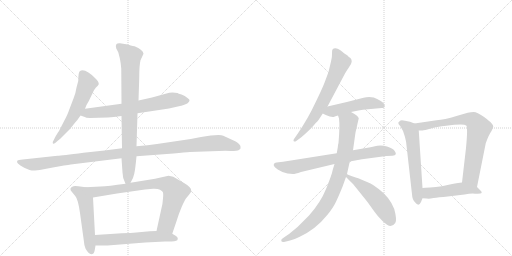
t = 0.00 s
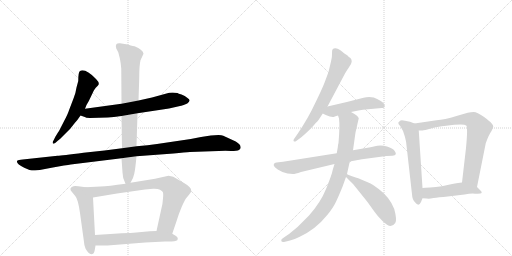
t = 2.42 s
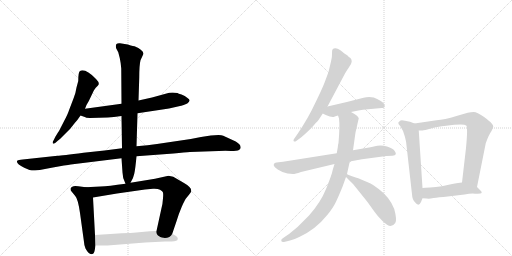
t = 4.83 s
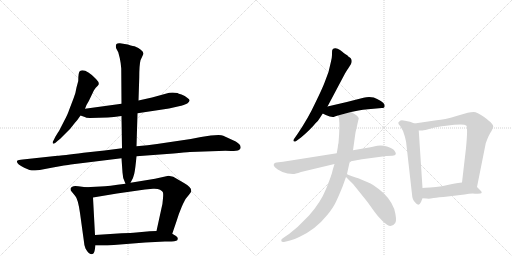
t = 7.24 s
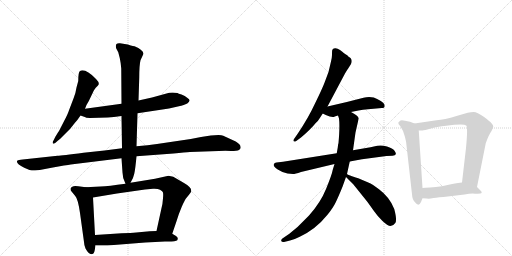
t = 9.66 s
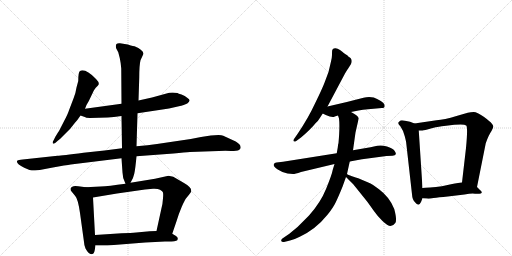
t = 12.07 s

The animated SVG that drew these frames (rendered in a browser with its animation timeline set to each time). Animation: 15 CSS @keyframes rules; one cycle of 12.07 s.

<svg version="1.1" viewBox="0 0 2048 1024" xmlns="http://www.w3.org/2000/svg">
  <g stroke="lightgray" stroke-dasharray="1,1" stroke-width="1" transform="scale(4, 4)">
    <line x1="0" y1="0" x2="256" y2="256"></line>
    <line x1="256" y1="0" x2="0" y2="256"></line>
    <line x1="128" y1="0" x2="128" y2="256"></line>
    <line x1="0" y1="128" x2="256" y2="128"></line>
    <line x1="256" y1="0" x2="512" y2="256"></line>
    <line x1="512" y1="0" x2="256" y2="256"></line>
    <line x1="384" y1="0" x2="384" y2="256"></line>
    <line x1="256" y1="128" x2="512" y2="128"></line>
  </g>
<g transform="scale(1, -1) translate(0, -850)">
   <style type="text/css">
    @keyframes keyframes0 {
      from {
       stroke: black;
       stroke-dashoffset: 573;
       stroke-width: 128;
       }
       65% {
       animation-timing-function: step-end;
       stroke: black;
       stroke-dashoffset: 0;
       stroke-width: 128;
       }
       to {
       stroke: black;
       stroke-width: 1024;
       }
       }
       #make-me-a-hanzi-animation-0 {
         animation: keyframes0 0.716309s both;
         animation-delay: 0.000000s;
         animation-timing-function: linear;
       }
    @keyframes keyframes1 {
      from {
       stroke: black;
       stroke-dashoffset: 681;
       stroke-width: 128;
       }
       69% {
       animation-timing-function: step-end;
       stroke: black;
       stroke-dashoffset: 0;
       stroke-width: 128;
       }
       to {
       stroke: black;
       stroke-width: 1024;
       }
       }
       #make-me-a-hanzi-animation-1 {
         animation: keyframes1 0.804199s both;
         animation-delay: 0.716309s;
         animation-timing-function: linear;
       }
    @keyframes keyframes2 {
      from {
       stroke: black;
       stroke-dashoffset: 1139;
       stroke-width: 128;
       }
       79% {
       animation-timing-function: step-end;
       stroke: black;
       stroke-dashoffset: 0;
       stroke-width: 128;
       }
       to {
       stroke: black;
       stroke-width: 1024;
       }
       }
       #make-me-a-hanzi-animation-2 {
         animation: keyframes2 1.176921s both;
         animation-delay: 1.520508s;
         animation-timing-function: linear;
       }
    @keyframes keyframes3 {
      from {
       stroke: black;
       stroke-dashoffset: 821;
       stroke-width: 128;
       }
       73% {
       animation-timing-function: step-end;
       stroke: black;
       stroke-dashoffset: 0;
       stroke-width: 128;
       }
       to {
       stroke: black;
       stroke-width: 1024;
       }
       }
       #make-me-a-hanzi-animation-3 {
         animation: keyframes3 0.918132s both;
         animation-delay: 2.697428s;
         animation-timing-function: linear;
       }
    @keyframes keyframes4 {
      from {
       stroke: black;
       stroke-dashoffset: 530;
       stroke-width: 128;
       }
       63% {
       animation-timing-function: step-end;
       stroke: black;
       stroke-dashoffset: 0;
       stroke-width: 128;
       }
       to {
       stroke: black;
       stroke-width: 1024;
       }
       }
       #make-me-a-hanzi-animation-4 {
         animation: keyframes4 0.681315s both;
         animation-delay: 3.615560s;
         animation-timing-function: linear;
       }
    @keyframes keyframes5 {
      from {
       stroke: black;
       stroke-dashoffset: 795;
       stroke-width: 128;
       }
       72% {
       animation-timing-function: step-end;
       stroke: black;
       stroke-dashoffset: 0;
       stroke-width: 128;
       }
       to {
       stroke: black;
       stroke-width: 1024;
       }
       }
       #make-me-a-hanzi-animation-5 {
         animation: keyframes5 0.896973s both;
         animation-delay: 4.296875s;
         animation-timing-function: linear;
       }
    @keyframes keyframes6 {
      from {
       stroke: black;
       stroke-dashoffset: 579;
       stroke-width: 128;
       }
       65% {
       animation-timing-function: step-end;
       stroke: black;
       stroke-dashoffset: 0;
       stroke-width: 128;
       }
       to {
       stroke: black;
       stroke-width: 1024;
       }
       }
       #make-me-a-hanzi-animation-6 {
         animation: keyframes6 0.721191s both;
         animation-delay: 5.193848s;
         animation-timing-function: linear;
       }
    @keyframes keyframes7 {
      from {
       stroke: black;
       stroke-dashoffset: 666;
       stroke-width: 128;
       }
       68% {
       animation-timing-function: step-end;
       stroke: black;
       stroke-dashoffset: 0;
       stroke-width: 128;
       }
       to {
       stroke: black;
       stroke-width: 1024;
       }
       }
       #make-me-a-hanzi-animation-7 {
         animation: keyframes7 0.791992s both;
         animation-delay: 5.915039s;
         animation-timing-function: linear;
       }
    @keyframes keyframes8 {
      from {
       stroke: black;
       stroke-dashoffset: 493;
       stroke-width: 128;
       }
       62% {
       animation-timing-function: step-end;
       stroke: black;
       stroke-dashoffset: 0;
       stroke-width: 128;
       }
       to {
       stroke: black;
       stroke-width: 1024;
       }
       }
       #make-me-a-hanzi-animation-8 {
         animation: keyframes8 0.651204s both;
         animation-delay: 6.707031s;
         animation-timing-function: linear;
       }
    @keyframes keyframes9 {
      from {
       stroke: black;
       stroke-dashoffset: 732;
       stroke-width: 128;
       }
       70% {
       animation-timing-function: step-end;
       stroke: black;
       stroke-dashoffset: 0;
       stroke-width: 128;
       }
       to {
       stroke: black;
       stroke-width: 1024;
       }
       }
       #make-me-a-hanzi-animation-9 {
         animation: keyframes9 0.845703s both;
         animation-delay: 7.358236s;
         animation-timing-function: linear;
       }
    @keyframes keyframes10 {
      from {
       stroke: black;
       stroke-dashoffset: 867;
       stroke-width: 128;
       }
       74% {
       animation-timing-function: step-end;
       stroke: black;
       stroke-dashoffset: 0;
       stroke-width: 128;
       }
       to {
       stroke: black;
       stroke-width: 1024;
       }
       }
       #make-me-a-hanzi-animation-10 {
         animation: keyframes10 0.955566s both;
         animation-delay: 8.203939s;
         animation-timing-function: linear;
       }
    @keyframes keyframes11 {
      from {
       stroke: black;
       stroke-dashoffset: 513;
       stroke-width: 128;
       }
       63% {
       animation-timing-function: step-end;
       stroke: black;
       stroke-dashoffset: 0;
       stroke-width: 128;
       }
       to {
       stroke: black;
       stroke-width: 1024;
       }
       }
       #make-me-a-hanzi-animation-11 {
         animation: keyframes11 0.667480s both;
         animation-delay: 9.159505s;
         animation-timing-function: linear;
       }
    @keyframes keyframes12 {
      from {
       stroke: black;
       stroke-dashoffset: 594;
       stroke-width: 128;
       }
       66% {
       animation-timing-function: step-end;
       stroke: black;
       stroke-dashoffset: 0;
       stroke-width: 128;
       }
       to {
       stroke: black;
       stroke-width: 1024;
       }
       }
       #make-me-a-hanzi-animation-12 {
         animation: keyframes12 0.733398s both;
         animation-delay: 9.826986s;
         animation-timing-function: linear;
       }
    @keyframes keyframes13 {
      from {
       stroke: black;
       stroke-dashoffset: 761;
       stroke-width: 128;
       }
       71% {
       animation-timing-function: step-end;
       stroke: black;
       stroke-dashoffset: 0;
       stroke-width: 128;
       }
       to {
       stroke: black;
       stroke-width: 1024;
       }
       }
       #make-me-a-hanzi-animation-13 {
         animation: keyframes13 0.869303s both;
         animation-delay: 10.560384s;
         animation-timing-function: linear;
       }
    @keyframes keyframes14 {
      from {
       stroke: black;
       stroke-dashoffset: 484;
       stroke-width: 128;
       }
       61% {
       animation-timing-function: step-end;
       stroke: black;
       stroke-dashoffset: 0;
       stroke-width: 128;
       }
       to {
       stroke: black;
       stroke-width: 1024;
       }
       }
       #make-me-a-hanzi-animation-14 {
         animation: keyframes14 0.643880s both;
         animation-delay: 11.429687s;
         animation-timing-function: linear;
       }
</style>
<path d="M 340 415 L 346 430 Q 356 446 360 456 L 373 483 Q 373 485 383 499 L 391 507 Q 402 516 384 534 Q 341 578 320 566 Q 313 562 313 526 L 306 500 Q 303 478 294 456 L 276 409 Q 272 395 256 365 L 237 328 Q 236 325 233 322 L 222 304 L 214 288 Q 210 284 211 278 Q 212 272 222 279 L 231 287 Q 235 289 248 302 L 280 334 L 299 358 Q 311 371 322 388 L 340 415 Z" fill="lightgray"></path> 
<path d="M 550 397 L 676 416 L 720 426 Q 729 427 749 436 Q 757 443 758 447 Q 760 451 750 458 Q 740 467 726 472 Q 713 476 710 478 Q 693 481 677 479 L 608 460 L 554 448 L 486 435 L 340 415 C 310 411 294 398 322 388 L 339 382 Q 342 379 360 378 L 431 380 Q 453 381 486 386 L 550 397 Z" fill="lightgray"></path> 
<path d="M 760 242 L 875 246 Q 904 248 924 246 Q 948 246 956 250 Q 965 256 962 263 Q 963 271 943 284 L 893 307 Q 887 310 874 310 L 843 308 L 804 302 L 763 294 L 628 274 Q 593 268 546 265 L 488 257 L 418 248 L 334 239 Q 247 228 230 227 L 91 212 Q 73 210 70 208 Q 60 198 97 179 L 118 170 Q 125 168 140 168 L 159 170 L 206 179 Q 267 190 283 192 L 486 217 L 546 225 L 694 236 Q 741 241 760 242 Z" fill="lightgray"></path> 
<path d="M 546 265 L 550 397 L 554 448 L 557 540 Q 557 589 562 609 L 574 635 Q 574 644 563 651 Q 556 659 538 665 Q 532 665 523 668 L 511 672 L 480 677 Q 470 678 466 674 Q 461 667 465 656 L 473 641 L 479 618 Q 483 600 485 576 L 486 435 L 486 386 L 488 257 L 486 217 L 490 160 Q 490 136 502 115 C 510 97 510 97 522 119 Q 534 138 537 155 Q 541 171 546 225 L 546 265 Z" fill="lightgray"></path> 
<path d="M 343 101 L 313 105 Q 288 110 282 96 Q 282 90 283 88 L 301 66 Q 312 54 320 -2 L 336 -118 Q 336 -128 342 -144 Q 356 -170 369 -166 Q 376 -165 379 -150 L 382 -132 L 380 -90 L 372 60 C 370 90 370 97 343 101 Z" fill="lightgray"></path> 
<path d="M 502 115 Q 433 105 402 104 L 343 101 C 313 99 342 55 372 60 L 468 76 L 580 92 L 612 95 Q 631 96 640 91 Q 649 86 651 82 Q 654 78 652 57 Q 651 35 645 13 L 626 -74 C 620 -103 679 -113 689 -85 L 707 -32 Q 715 -5 727 23 Q 739 50 743 55 L 756 71 Q 765 82 765 87 Q 765 102 736 118 L 693 143 L 674 147 L 620 135 L 522 119 L 502 115 Z" fill="lightgray"></path> 
<path d="M 382 -132 L 430 -132 L 581 -120 L 660 -116 Q 703 -117 709 -111 Q 715 -101 704 -94 L 689 -85 L 626 -74 L 599 -75 L 545 -80 Q 525 -82 487 -83 L 380 -90 C 350 -92 352 -132 382 -132 Z" fill="lightgray"></path> 
<path d="M 1310 424 L 1380 556 Q 1388 570 1394 578 L 1404 594 Q 1413 614 1394 623 Q 1394 625 1387 630 Q 1380 634 1375 638 Q 1371 642 1360 650 Q 1349 658 1340 657 Q 1331 656 1329 650 Q 1328 646 1328 636 Q 1329 625 1324 604 L 1314 562 L 1298 519 Q 1288 493 1260 436 Q 1233 378 1192 317 L 1176 294 Q 1172 288 1175 285 Q 1179 282 1185 286 L 1204 300 Q 1243 333 1262 357 Q 1274 368 1278 376 L 1291 396 L 1310 424 Z" fill="lightgray"></path> 
<path d="M 1404 402 L 1434 408 Q 1451 412 1472 413 L 1527 418 Q 1536 417 1538 422 Q 1540 429 1536 435 Q 1524 449 1495 460 Q 1475 465 1454 459 Q 1379 439 1310 424 C 1281 418 1264 409 1291 396 L 1303 390 Q 1330 378 1339 384 L 1352 388 L 1404 402 Z" fill="lightgray"></path> 
<path d="M 1347 237 L 1132 203 L 1106 200 Q 1097 200 1095 192 Q 1093 184 1111 172 Q 1129 160 1150 156 L 1172 154 Q 1180 154 1204 162 L 1338 194 L 1399 204 L 1448 213 L 1546 226 L 1570 227 Q 1581 228 1583 233 Q 1585 237 1578 247 Q 1571 257 1548 264 Q 1526 271 1509 267 L 1482 261 L 1412 249 L 1347 237 Z" fill="lightgray"></path> 
<path d="M 1351 260 L 1347 237 L 1338 194 L 1331 171 Q 1328 153 1305 96 Q 1282 39 1236 -12 L 1190 -58 Q 1159 -84 1153 -88 L 1134 -101 Q 1123 -106 1125 -114 Q 1128 -120 1140 -117 L 1160 -112 Q 1180 -107 1199 -97 Q 1263 -67 1309 -10 Q 1332 18 1342 39 Q 1352 59 1370 103 L 1384 142 L 1388 154 L 1399 204 L 1412 249 L 1422 320 L 1435 377 Q 1431 388 1404 402 C 1378 417 1345 417 1352 388 L 1356 376 Q 1360 347 1354 278 Q 1352 274 1351 260 Z" fill="lightgray"></path> 
<path d="M 1384 142 L 1413 113 L 1470 42 L 1495 7 Q 1508 -12 1529 -33 Q 1551 -54 1562 -54 Q 1573 -54 1581 -42 Q 1589 -31 1577 14 Q 1559 61 1516 93 Q 1490 113 1473 120 L 1433 137 Q 1425 139 1408 145 Q 1391 151 1388 154 C 1362 168 1363 163 1384 142 Z" fill="lightgray"></path> 
<path d="M 1658 356 L 1640 363 L 1620 367 Q 1608 370 1602 368 Q 1595 363 1593 359 Q 1592 355 1602 344 Q 1614 327 1619 305 Q 1625 282 1625 277 L 1648 73 Q 1649 52 1660 41 Q 1675 21 1684 42 L 1690 57 L 1690 98 L 1675 328 C 1674 350 1674 350 1658 356 Z" fill="lightgray"></path> 
<path d="M 1908 102 L 1943 277 Q 1954 309 1966 326 Q 1974 340 1973 345 Q 1973 350 1966 357 Q 1962 363 1935 383 Q 1908 402 1895 402 Q 1883 402 1871 399 L 1826 386 Q 1777 371 1746 369 L 1658 356 C 1628 352 1645 328 1675 328 L 1690 328 Q 1695 328 1727 337 Q 1760 345 1776 346 L 1817 351 Q 1858 355 1865 348 Q 1872 341 1864 258 L 1848 120 C 1845 90 1902 73 1908 102 Z" fill="lightgray"></path> 
<path d="M 1791 64 L 1858 72 Q 1886 77 1900 75 Q 1941 72 1920 90 L 1908 102 C 1887 123 1878 124 1848 120 L 1832 118 Q 1826 118 1795 111 Q 1765 103 1744 102 L 1720 100 Q 1698 100 1690 98 C 1660 93 1660 59 1690 57 L 1707 56 Q 1716 54 1734 58 Q 1753 61 1791 64 Z" fill="lightgray"></path> 
      <clipPath id="make-me-a-hanzi-clip-0">
      <path d="M 340 415 L 346 430 Q 356 446 360 456 L 373 483 Q 373 485 383 499 L 391 507 Q 402 516 384 534 Q 341 578 320 566 Q 313 562 313 526 L 306 500 Q 303 478 294 456 L 276 409 Q 272 395 256 365 L 237 328 Q 236 325 233 322 L 222 304 L 214 288 Q 210 284 211 278 Q 212 272 222 279 L 231 287 Q 235 289 248 302 L 280 334 L 299 358 Q 311 371 322 388 L 340 415 Z" fill="lightgray"></path>
      </clipPath>
      <path clip-path="url(#make-me-a-hanzi-clip-0)" d="M 327 557 L 349 514 L 330 463 L 292 386 L 216 282 " fill="none" id="make-me-a-hanzi-animation-0" stroke-dasharray="445 890" stroke-linecap="round"></path>

      <clipPath id="make-me-a-hanzi-clip-1">
      <path d="M 550 397 L 676 416 L 720 426 Q 729 427 749 436 Q 757 443 758 447 Q 760 451 750 458 Q 740 467 726 472 Q 713 476 710 478 Q 693 481 677 479 L 608 460 L 554 448 L 486 435 L 340 415 C 310 411 294 398 322 388 L 339 382 Q 342 379 360 378 L 431 380 Q 453 381 486 386 L 550 397 Z" fill="lightgray"></path>
      </clipPath>
      <path clip-path="url(#make-me-a-hanzi-clip-1)" d="M 328 391 L 352 398 L 475 408 L 691 450 L 747 447 " fill="none" id="make-me-a-hanzi-animation-1" stroke-dasharray="553 1106" stroke-linecap="round"></path>

      <clipPath id="make-me-a-hanzi-clip-2">
      <path d="M 760 242 L 875 246 Q 904 248 924 246 Q 948 246 956 250 Q 965 256 962 263 Q 963 271 943 284 L 893 307 Q 887 310 874 310 L 843 308 L 804 302 L 763 294 L 628 274 Q 593 268 546 265 L 488 257 L 418 248 L 334 239 Q 247 228 230 227 L 91 212 Q 73 210 70 208 Q 60 198 97 179 L 118 170 Q 125 168 140 168 L 159 170 L 206 179 Q 267 190 283 192 L 486 217 L 546 225 L 694 236 Q 741 241 760 242 Z" fill="lightgray"></path>
      </clipPath>
      <path clip-path="url(#make-me-a-hanzi-clip-2)" d="M 75 203 L 94 195 L 142 193 L 541 245 L 852 277 L 887 277 L 949 261 " fill="none" id="make-me-a-hanzi-animation-2" stroke-dasharray="1011 2022" stroke-linecap="round"></path>

      <clipPath id="make-me-a-hanzi-clip-3">
      <path d="M 546 265 L 550 397 L 554 448 L 557 540 Q 557 589 562 609 L 574 635 Q 574 644 563 651 Q 556 659 538 665 Q 532 665 523 668 L 511 672 L 480 677 Q 470 678 466 674 Q 461 667 465 656 L 473 641 L 479 618 Q 483 600 485 576 L 486 435 L 486 386 L 488 257 L 486 217 L 490 160 Q 490 136 502 115 C 510 97 510 97 522 119 Q 534 138 537 155 Q 541 171 546 225 L 546 265 Z" fill="lightgray"></path>
      </clipPath>
      <path clip-path="url(#make-me-a-hanzi-clip-3)" d="M 475 666 L 522 625 L 517 232 L 512 134 L 505 125 " fill="none" id="make-me-a-hanzi-animation-3" stroke-dasharray="693 1386" stroke-linecap="round"></path>

      <clipPath id="make-me-a-hanzi-clip-4">
      <path d="M 343 101 L 313 105 Q 288 110 282 96 Q 282 90 283 88 L 301 66 Q 312 54 320 -2 L 336 -118 Q 336 -128 342 -144 Q 356 -170 369 -166 Q 376 -165 379 -150 L 382 -132 L 380 -90 L 372 60 C 370 90 370 97 343 101 Z" fill="lightgray"></path>
      </clipPath>
      <path clip-path="url(#make-me-a-hanzi-clip-4)" d="M 293 93 L 327 76 L 342 49 L 365 -155 " fill="none" id="make-me-a-hanzi-animation-4" stroke-dasharray="402 804" stroke-linecap="round"></path>

      <clipPath id="make-me-a-hanzi-clip-5">
      <path d="M 502 115 Q 433 105 402 104 L 343 101 C 313 99 342 55 372 60 L 468 76 L 580 92 L 612 95 Q 631 96 640 91 Q 649 86 651 82 Q 654 78 652 57 Q 651 35 645 13 L 626 -74 C 620 -103 679 -113 689 -85 L 707 -32 Q 715 -5 727 23 Q 739 50 743 55 L 756 71 Q 765 82 765 87 Q 765 102 736 118 L 693 143 L 674 147 L 620 135 L 522 119 L 502 115 Z" fill="lightgray"></path>
      </clipPath>
      <path clip-path="url(#make-me-a-hanzi-clip-5)" d="M 351 99 L 389 83 L 616 115 L 646 116 L 680 107 L 701 77 L 666 -47 L 635 -68 " fill="none" id="make-me-a-hanzi-animation-5" stroke-dasharray="667 1334" stroke-linecap="round"></path>

      <clipPath id="make-me-a-hanzi-clip-6">
      <path d="M 382 -132 L 430 -132 L 581 -120 L 660 -116 Q 703 -117 709 -111 Q 715 -101 704 -94 L 689 -85 L 626 -74 L 599 -75 L 545 -80 Q 525 -82 487 -83 L 380 -90 C 350 -92 352 -132 382 -132 Z" fill="lightgray"></path>
      </clipPath>
      <path clip-path="url(#make-me-a-hanzi-clip-6)" d="M 388 -125 L 402 -110 L 594 -97 L 662 -97 L 703 -105 " fill="none" id="make-me-a-hanzi-animation-6" stroke-dasharray="451 902" stroke-linecap="round"></path>

      <clipPath id="make-me-a-hanzi-clip-7">
      <path d="M 1310 424 L 1380 556 Q 1388 570 1394 578 L 1404 594 Q 1413 614 1394 623 Q 1394 625 1387 630 Q 1380 634 1375 638 Q 1371 642 1360 650 Q 1349 658 1340 657 Q 1331 656 1329 650 Q 1328 646 1328 636 Q 1329 625 1324 604 L 1314 562 L 1298 519 Q 1288 493 1260 436 Q 1233 378 1192 317 L 1176 294 Q 1172 288 1175 285 Q 1179 282 1185 286 L 1204 300 Q 1243 333 1262 357 Q 1274 368 1278 376 L 1291 396 L 1310 424 Z" fill="lightgray"></path>
      </clipPath>
      <path clip-path="url(#make-me-a-hanzi-clip-7)" d="M 1342 642 L 1362 600 L 1331 523 L 1253 376 L 1180 289 " fill="none" id="make-me-a-hanzi-animation-7" stroke-dasharray="538 1076" stroke-linecap="round"></path>

      <clipPath id="make-me-a-hanzi-clip-8">
      <path d="M 1404 402 L 1434 408 Q 1451 412 1472 413 L 1527 418 Q 1536 417 1538 422 Q 1540 429 1536 435 Q 1524 449 1495 460 Q 1475 465 1454 459 Q 1379 439 1310 424 C 1281 418 1264 409 1291 396 L 1303 390 Q 1330 378 1339 384 L 1352 388 L 1404 402 Z" fill="lightgray"></path>
      </clipPath>
      <path clip-path="url(#make-me-a-hanzi-clip-8)" d="M 1299 397 L 1475 438 L 1530 427 " fill="none" id="make-me-a-hanzi-animation-8" stroke-dasharray="365 730" stroke-linecap="round"></path>

      <clipPath id="make-me-a-hanzi-clip-9">
      <path d="M 1347 237 L 1132 203 L 1106 200 Q 1097 200 1095 192 Q 1093 184 1111 172 Q 1129 160 1150 156 L 1172 154 Q 1180 154 1204 162 L 1338 194 L 1399 204 L 1448 213 L 1546 226 L 1570 227 Q 1581 228 1583 233 Q 1585 237 1578 247 Q 1571 257 1548 264 Q 1526 271 1509 267 L 1482 261 L 1412 249 L 1347 237 Z" fill="lightgray"></path>
      </clipPath>
      <path clip-path="url(#make-me-a-hanzi-clip-9)" d="M 1105 190 L 1169 181 L 1507 244 L 1549 245 L 1573 237 " fill="none" id="make-me-a-hanzi-animation-9" stroke-dasharray="604 1208" stroke-linecap="round"></path>

      <clipPath id="make-me-a-hanzi-clip-10">
      <path d="M 1351 260 L 1347 237 L 1338 194 L 1331 171 Q 1328 153 1305 96 Q 1282 39 1236 -12 L 1190 -58 Q 1159 -84 1153 -88 L 1134 -101 Q 1123 -106 1125 -114 Q 1128 -120 1140 -117 L 1160 -112 Q 1180 -107 1199 -97 Q 1263 -67 1309 -10 Q 1332 18 1342 39 Q 1352 59 1370 103 L 1384 142 L 1388 154 L 1399 204 L 1412 249 L 1422 320 L 1435 377 Q 1431 388 1404 402 C 1378 417 1345 417 1352 388 L 1356 376 Q 1360 347 1354 278 Q 1352 274 1351 260 Z" fill="lightgray"></path>
      </clipPath>
      <path clip-path="url(#make-me-a-hanzi-clip-10)" d="M 1360 384 L 1394 362 L 1383 260 L 1341 105 L 1308 37 L 1264 -21 L 1198 -77 L 1134 -110 " fill="none" id="make-me-a-hanzi-animation-10" stroke-dasharray="739 1478" stroke-linecap="round"></path>

      <clipPath id="make-me-a-hanzi-clip-11">
      <path d="M 1384 142 L 1413 113 L 1470 42 L 1495 7 Q 1508 -12 1529 -33 Q 1551 -54 1562 -54 Q 1573 -54 1581 -42 Q 1589 -31 1577 14 Q 1559 61 1516 93 Q 1490 113 1473 120 L 1433 137 Q 1425 139 1408 145 Q 1391 151 1388 154 C 1362 168 1363 163 1384 142 Z" fill="lightgray"></path>
      </clipPath>
      <path clip-path="url(#make-me-a-hanzi-clip-11)" d="M 1388 147 L 1466 93 L 1500 61 L 1535 16 L 1562 -36 " fill="none" id="make-me-a-hanzi-animation-11" stroke-dasharray="385 770" stroke-linecap="round"></path>

      <clipPath id="make-me-a-hanzi-clip-12">
      <path d="M 1658 356 L 1640 363 L 1620 367 Q 1608 370 1602 368 Q 1595 363 1593 359 Q 1592 355 1602 344 Q 1614 327 1619 305 Q 1625 282 1625 277 L 1648 73 Q 1649 52 1660 41 Q 1675 21 1684 42 L 1690 57 L 1690 98 L 1675 328 C 1674 350 1674 350 1658 356 Z" fill="lightgray"></path>
      </clipPath>
      <path clip-path="url(#make-me-a-hanzi-clip-12)" d="M 1602 359 L 1631 342 L 1646 318 L 1672 43 " fill="none" id="make-me-a-hanzi-animation-12" stroke-dasharray="466 932" stroke-linecap="round"></path>

      <clipPath id="make-me-a-hanzi-clip-13">
      <path d="M 1908 102 L 1943 277 Q 1954 309 1966 326 Q 1974 340 1973 345 Q 1973 350 1966 357 Q 1962 363 1935 383 Q 1908 402 1895 402 Q 1883 402 1871 399 L 1826 386 Q 1777 371 1746 369 L 1658 356 C 1628 352 1645 328 1675 328 L 1690 328 Q 1695 328 1727 337 Q 1760 345 1776 346 L 1817 351 Q 1858 355 1865 348 Q 1872 341 1864 258 L 1848 120 C 1845 90 1902 73 1908 102 Z" fill="lightgray"></path>
      </clipPath>
      <path clip-path="url(#make-me-a-hanzi-clip-13)" d="M 1666 354 L 1691 344 L 1838 371 L 1870 374 L 1897 365 L 1916 337 L 1883 143 L 1902 111 " fill="none" id="make-me-a-hanzi-animation-13" stroke-dasharray="633 1266" stroke-linecap="round"></path>

      <clipPath id="make-me-a-hanzi-clip-14">
      <path d="M 1791 64 L 1858 72 Q 1886 77 1900 75 Q 1941 72 1920 90 L 1908 102 C 1887 123 1878 124 1848 120 L 1832 118 Q 1826 118 1795 111 Q 1765 103 1744 102 L 1720 100 Q 1698 100 1690 98 C 1660 93 1660 59 1690 57 L 1707 56 Q 1716 54 1734 58 Q 1753 61 1791 64 Z" fill="lightgray"></path>
      </clipPath>
      <path clip-path="url(#make-me-a-hanzi-clip-14)" d="M 1695 64 L 1711 78 L 1847 95 L 1901 89 L 1912 79 " fill="none" id="make-me-a-hanzi-animation-14" stroke-dasharray="356 712" stroke-linecap="round"></path>

</g>
</svg>
